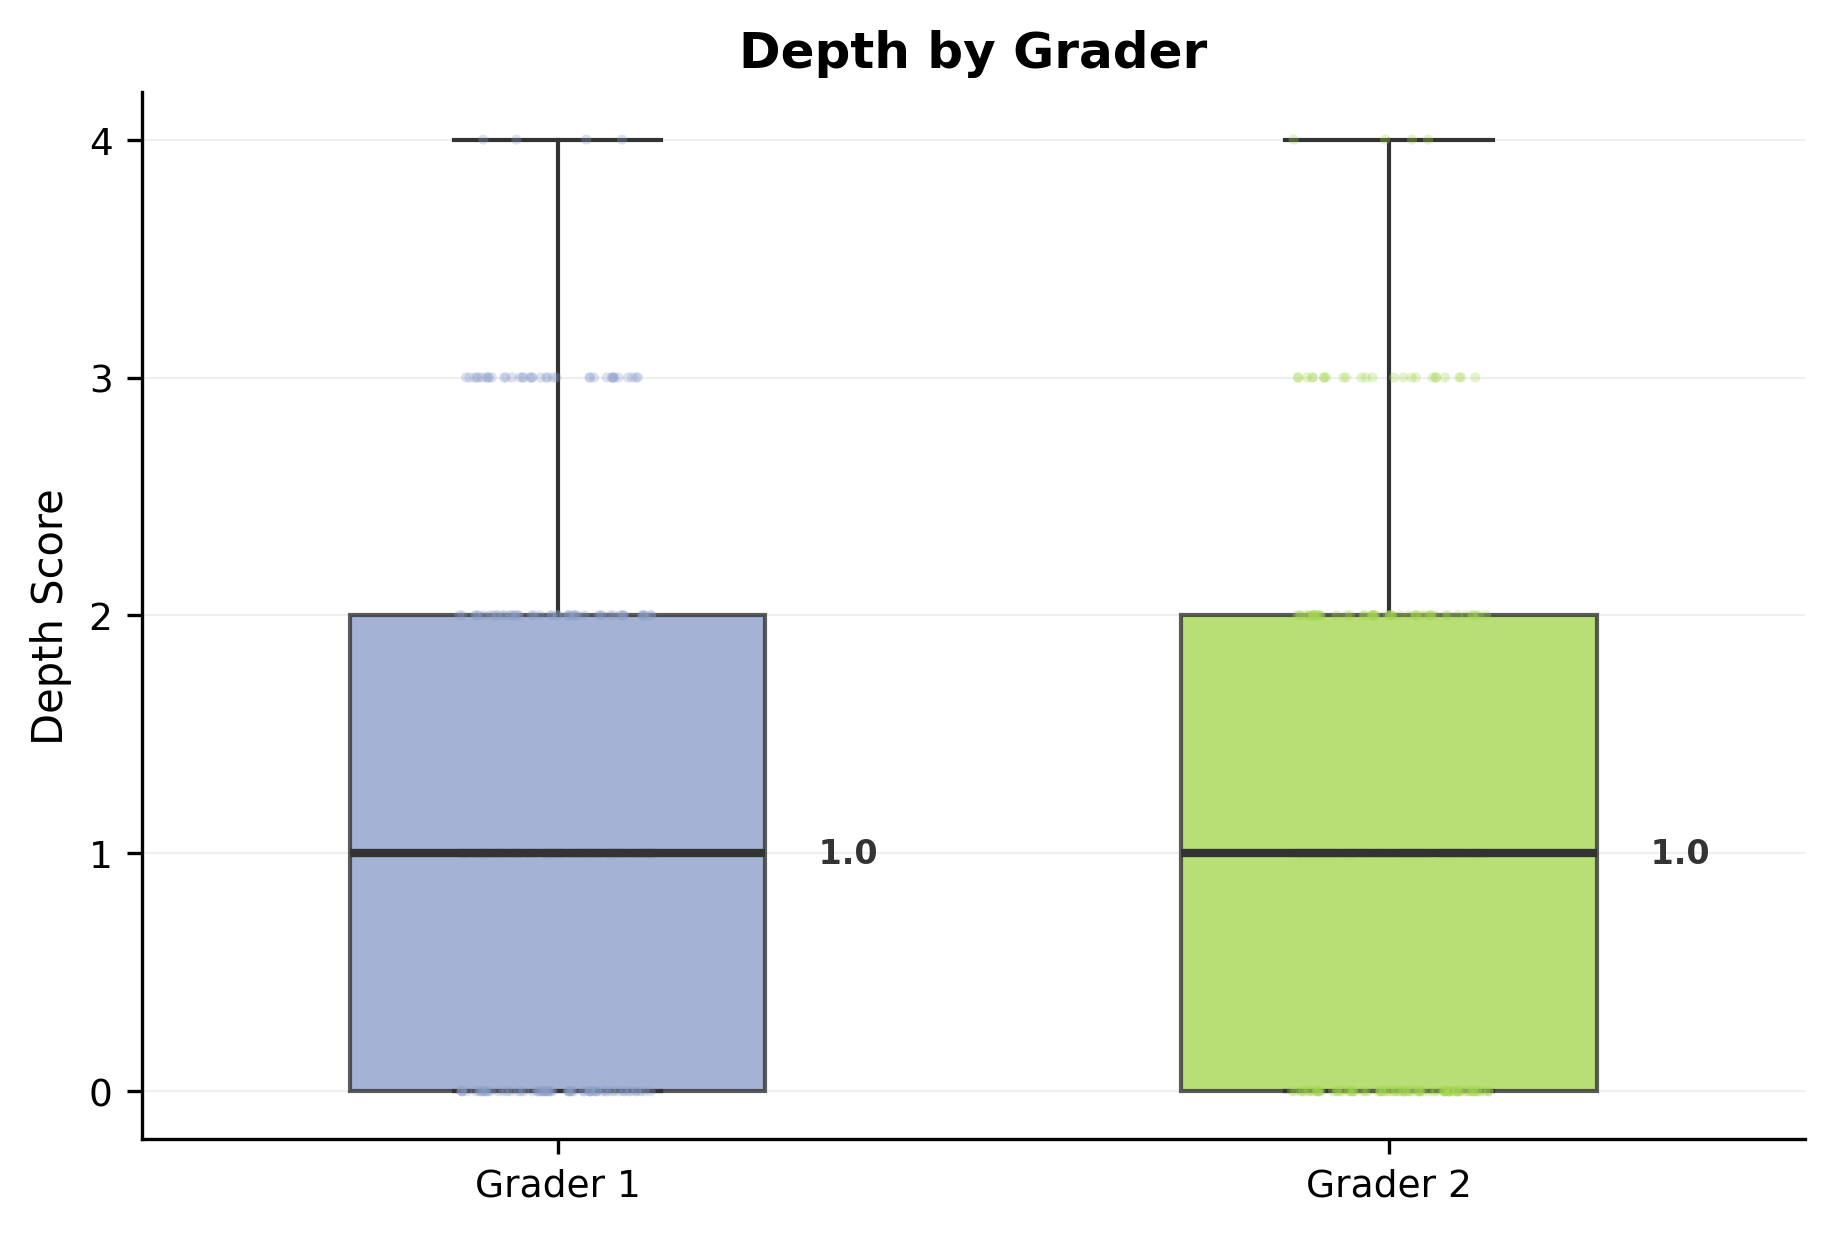

The table this chart was drawn from, first rows:
outcome, grader, n, mean, sd, median, q1, q3, min, max
depth, Grader 1, 256, 1.27, 1.045, 1.0, 0.0, 2.0, 0, 4
depth, Grader 2, 256, 1.086, 1.029, 1.0, 0.0, 2.0, 0, 4
